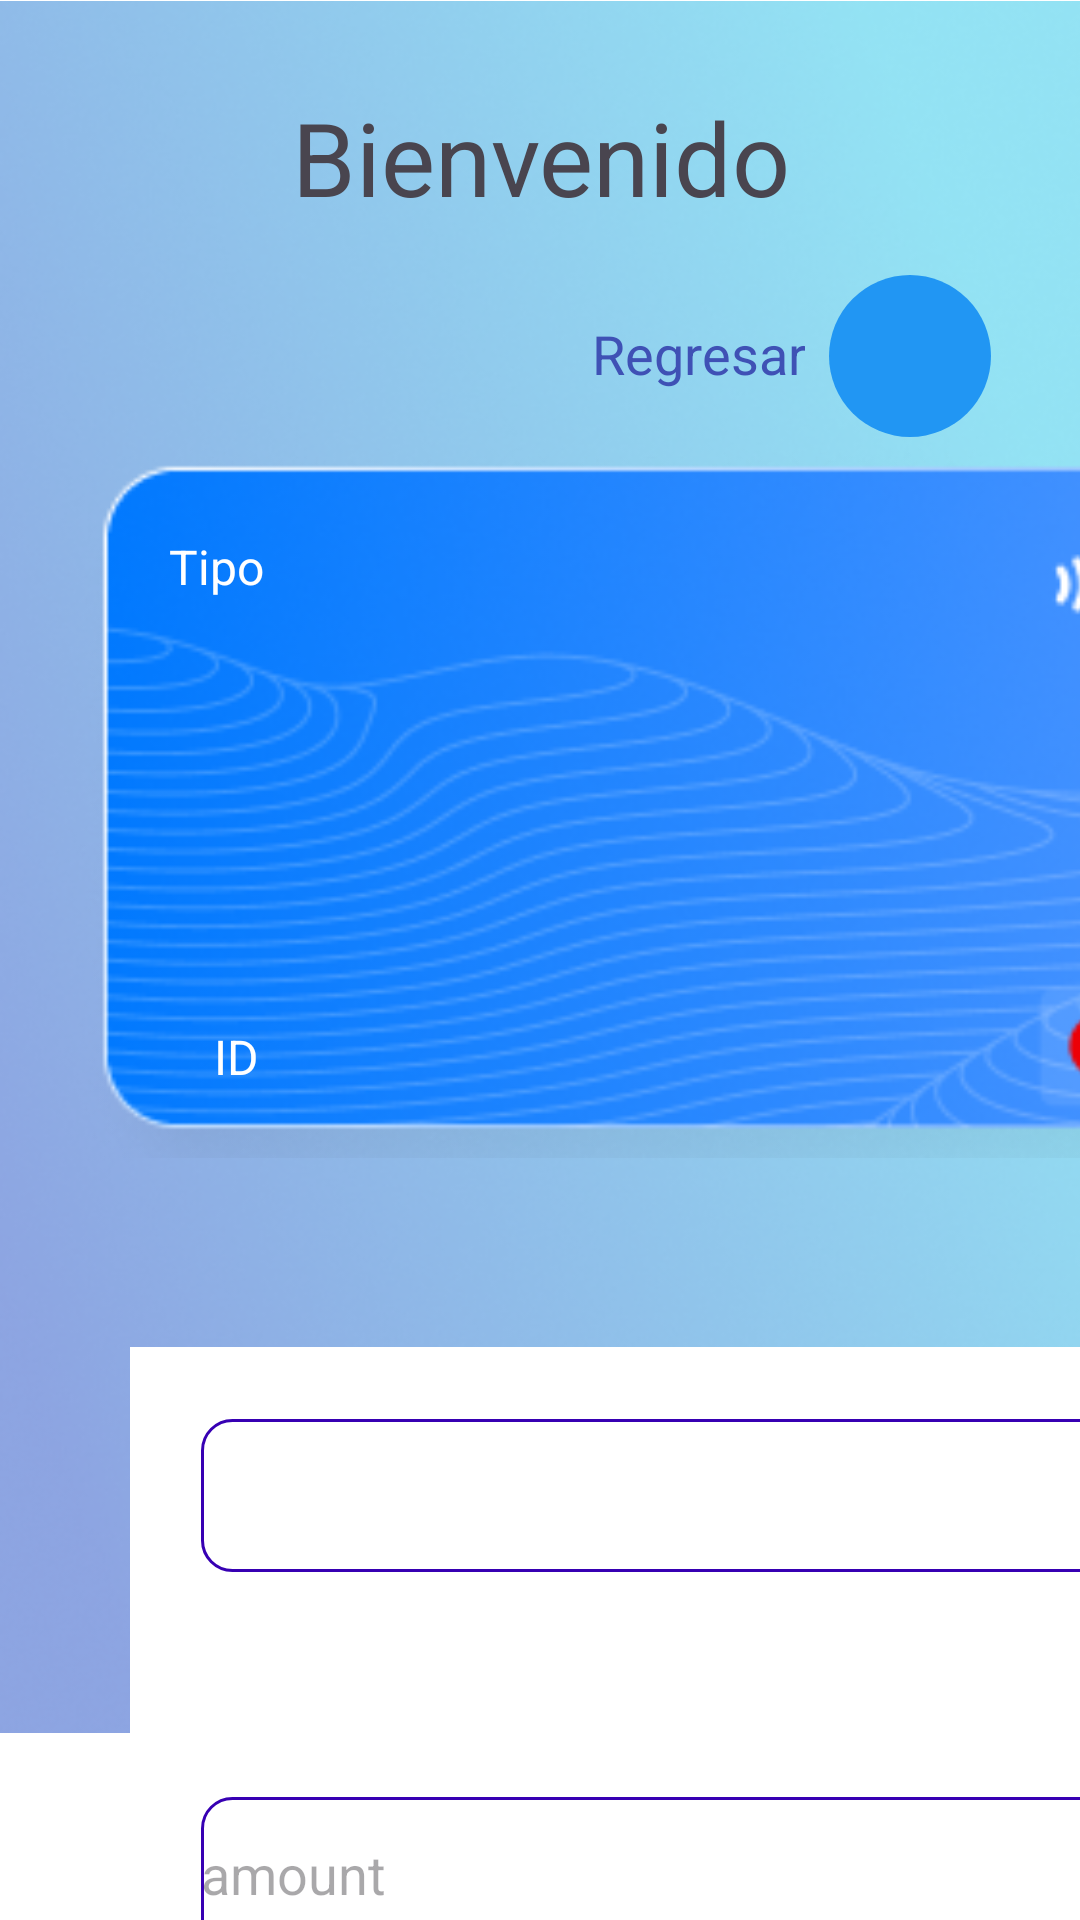

The Android layout XML behind this screen, and the referenced resources:
<!-- AndroidManifest.xml: application theme Theme.Banca2 -->
<!-- res/layout/activity_rtransaction.xml -->
<?xml version="1.0" encoding="utf-8"?>
<androidx.constraintlayout.widget.ConstraintLayout xmlns:android="http://schemas.android.com/apk/res/android"
    xmlns:app="http://schemas.android.com/apk/res-auto"
    xmlns:tools="http://schemas.android.com/tools"
    android:id="@+id/main"
    android:layout_width="match_parent"
    android:layout_height="match_parent"
    android:background="#FFFFFF"
    tools:context=".Transaction">

    <ImageView
        android:id="@+id/imageView12"
        android:layout_width="451dp"
        android:layout_height="578dp"
        app:layout_constraintBottom_toBottomOf="parent"
        app:layout_constraintEnd_toEndOf="parent"
        app:layout_constraintHorizontal_bias="0.0"
        app:layout_constraintStart_toStartOf="parent"
        app:layout_constraintTop_toTopOf="parent"
        app:layout_constraintVertical_bias="0.0"
        app:srcCompat="@drawable/rectangledetalles" />

    <TextView
        android:id="@+id/textView4"
        android:layout_width="wrap_content"
        android:layout_height="wrap_content"
        android:text="Bienvenido"
        android:textAlignment="center"
        android:textSize="34sp"
        app:layout_constraintBottom_toBottomOf="@+id/imageView12"
        app:layout_constraintEnd_toEndOf="parent"
        app:layout_constraintHorizontal_bias="0.502"
        app:layout_constraintStart_toStartOf="parent"
        app:layout_constraintTop_toTopOf="@+id/imageView12"
        app:layout_constraintVertical_bias="0.056" />


    

    <ImageButton
        android:id="@+id/imageButton2"
        android:layout_width="54dp"
        android:layout_height="54dp"
        android:background="@drawable/circular_background"
        android:radius="400dp"
        app:layout_constraintBottom_toBottomOf="@+id/imageView12"
        app:layout_constraintEnd_toEndOf="parent"
        app:layout_constraintHorizontal_bias="0.903"
        app:layout_constraintStart_toStartOf="parent"
        app:layout_constraintTop_toTopOf="@+id/imageView12"
        app:layout_constraintVertical_bias="0.175"
        app:srcCompat="@drawable/baseline_credit_card_24" />

    <TextView
        android:id="@+id/textView5"
        android:layout_width="135dp"
        android:layout_height="30dp"
        android:layout_marginEnd="8dp"
        android:text="Regresar"
        android:textAlignment="textEnd"
        android:textColor="#3F51B5"
        android:textSize="18sp"
        app:layout_constraintBottom_toBottomOf="@+id/imageView12"
        app:layout_constraintEnd_toStartOf="@+id/imageButton2"
        app:layout_constraintHorizontal_bias="1.0"
        app:layout_constraintStart_toStartOf="parent"
        app:layout_constraintTop_toTopOf="@+id/imageView12"
        app:layout_constraintVertical_bias="0.193" />

    <FrameLayout
        android:id="@+id/cardContainer"
        android:layout_width="402dp"
        android:layout_height="238dp"
        android:layout_margin="16dp"
        app:layout_constraintBottom_toBottomOf="@+id/imageView12"
        app:layout_constraintEnd_toEndOf="@+id/imageView12"
        app:layout_constraintHorizontal_bias="0.612"
        app:layout_constraintStart_toStartOf="parent"
        app:layout_constraintTop_toTopOf="@+id/imageView12"
        app:layout_constraintVertical_bias="0.429">


        <include layout="@layout/card_layout" />

    </FrameLayout>

    <ImageView
        android:id="@+id/imageView6"
        android:layout_width="wrap_content"
        android:layout_height="wrap_content"
        android:layout_marginTop="428dp"
        app:layout_constraintBottom_toBottomOf="parent"
        app:layout_constraintEnd_toEndOf="@+id/imageView12"
        app:layout_constraintHorizontal_bias="0.477"
        app:layout_constraintStart_toStartOf="@+id/imageView12"
        app:layout_constraintTop_toTopOf="@+id/imageView12"
        app:layout_constraintVertical_bias="0.0"
        app:srcCompat="@drawable/rectanglewmo" />


    <Spinner
        android:id="@+id/spinnerTransactionType"
        android:layout_width="313dp"
        android:layout_height="51dp"
        android:layout_marginTop="40dp"
        android:background="@drawable/custom_input"
        app:layout_constraintBottom_toBottomOf="@+id/imageView6"
        app:layout_constraintEnd_toEndOf="@+id/imageView6"
        app:layout_constraintStart_toStartOf="@+id/imageView6"
        app:layout_constraintTop_toTopOf="@+id/imageView6"
        app:layout_constraintVertical_bias="0.018" />

    <EditText
        android:id="@+id/editTextNumber2"
        android:layout_width="313dp"
        android:layout_height="51dp"
        android:layout_marginBottom="132dp"
        android:background="@drawable/custom_input"
        android:ems="10"
        android:hint="amount"
        android:inputType="number"
        app:layout_constraintBottom_toBottomOf="@+id/imageView6"
        app:layout_constraintEnd_toEndOf="@+id/imageView6"
        app:layout_constraintStart_toStartOf="@+id/imageView6"
        app:layout_constraintTop_toBottomOf="@+id/spinnerTransactionType"
        app:layout_constraintVertical_bias="0.862" />

    <EditText
        android:id="@+id/editTextText2"
        android:layout_width="313dp"
        android:layout_height="51dp"
        android:layout_marginTop="28dp"
        android:background="@drawable/custom_input"
        android:ems="10"
        android:hint="description"
        android:inputType="text"

        app:layout_constraintBottom_toBottomOf="@+id/imageView6"
        app:layout_constraintEnd_toEndOf="@+id/imageView6"
        app:layout_constraintStart_toStartOf="@+id/imageView6"
        app:layout_constraintTop_toBottomOf="@+id/editTextNumber2" />

    <Button
        android:id="@+id/button3"
        android:layout_width="172dp"
        android:layout_height="77dp"
        android:layout_marginBottom="80dp"
        android:backgroundTint="#0179FE"
        android:text="Transferir"
        app:layout_constraintBottom_toBottomOf="parent"
        app:layout_constraintEnd_toEndOf="parent"
        app:layout_constraintHorizontal_bias="0.51"
        app:layout_constraintStart_toStartOf="parent"
        app:layout_constraintTop_toBottomOf="@+id/imageView6"
        app:layout_constraintVertical_bias="0.0" />


</androidx.constraintlayout.widget.ConstraintLayout>
<!-- res/layout/card_layout.xml (included above) -->
<?xml version="1.0" encoding="utf-8"?>
<FrameLayout xmlns:android="http://schemas.android.com/apk/res/android"
    android:layout_width="match_parent"
    android:layout_height="260dp"
    android:layout_marginBottom="16dp">

    

    

    

    <ImageView
        android:id="@+id/cardImage"
        android:layout_width="match_parent"
        android:layout_height="match_parent"
        android:scaleType="centerCrop"
        android:src="@drawable/emptycard" />

    <TextView
        android:id="@+id/Type"
        android:layout_width="wrap_content"
        android:layout_height="wrap_content"
        android:layout_gravity="top|start"
        android:padding="30dp"
        android:text="Tipo"
        android:textColor="@android:color/white"
        android:textSize="16sp" />


    <TextView
        android:id="@+id/serialNumber"
        android:layout_width="wrap_content"
        android:layout_height="wrap_content"
        android:layout_gravity="bottom|start"
        android:padding="45dp"
        android:text="ID"
        android:textColor="@android:color/white"
        android:textSize="16sp" />

</FrameLayout>
<!-- resources referenced by this layout -->
<resources>
  <!-- drawable circular_background (drawable) -->
  <shape xmlns:android="http://schemas.android.com/apk/res/android">
      <solid android:color="#2196F3" /> 
      <corners android:radius="400dp" /> 
  </shape>
  <!-- drawable custom_input (drawable) -->
  <?xml version="1.0" encoding="utf-8"?>
  <selector xmlns:android="http://schemas.android.com/apk/res/android">
      <item android:state_enabled="true" android:state_focused="true">
          <shape android:shape="rectangle">
              <solid android:color="@color/white"/>
              <corners android:radius="10dp"/>
              <stroke android:color="@color/material_dynamic_primary0" android:width="1dp"/>
          </shape>
      </item>
      <item android:state_enabled="true" >
          <shape android:shape="rectangle">
              <solid android:color="@color/white"/>
              <corners android:radius="10dp"/>
              <stroke android:color="@color/design_default_color_primary_dark" android:width="1dp"/>
          </shape>
      </item>
  </selector>
  <!-- drawable emptycard: png bitmap (drawable, 70913 bytes) -->
  <!-- drawable rectangledetalles: png bitmap (drawable, 233919 bytes) -->
  <!-- drawable rectanglewmo: png bitmap (drawable, 1414 bytes) -->
  <style name="Theme.Banca2" parent="Base.Theme.Banca2" />
  <style name="Base.Theme.Banca2" parent="Theme.Material3.DayNight.NoActionBar">
          
          
      </style>
  <!-- not gathered from this repository: default colours our renderer supplied (Android Studio template values) -->
  <color name="white">#FFFFFFFF</color>
</resources>
